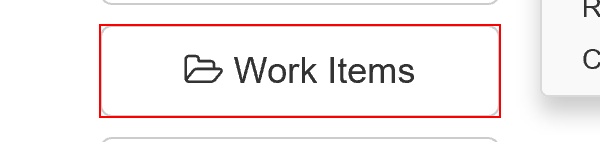
Task: Collect Work Items
Workflow: System1_NavigateTo_WorkItems

Step 1: click on the button 'Work Items' in window 'ACME System 1 - Dashboard'
